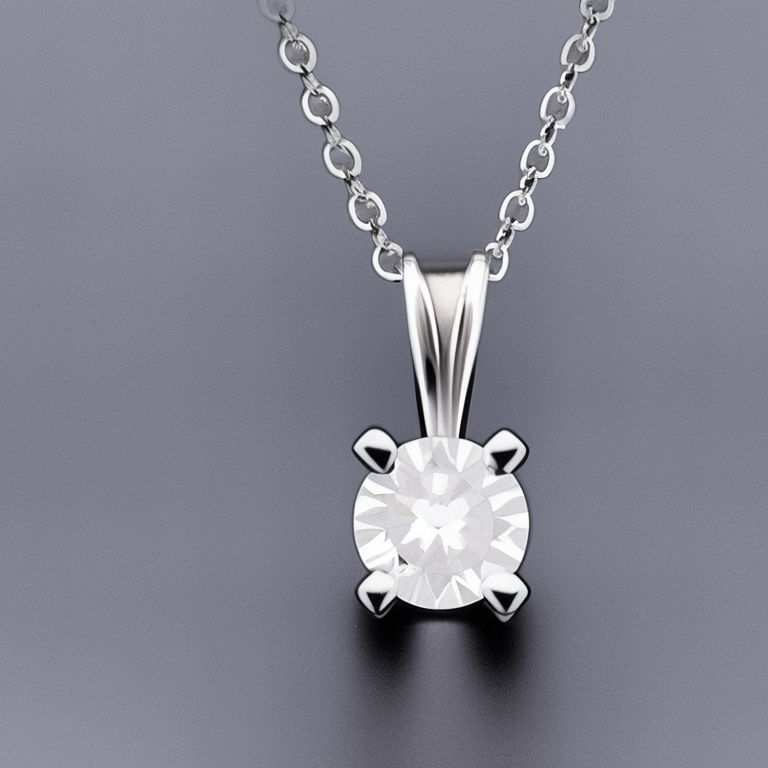
Generation parameters embedded in this image by AUTOMATIC1111 Stable Diffusion web UI or a fork of it (Forge, ...) (PNG 'parameters' text chunk):
photo of a 4 prong diamond solitaire necklace
Steps: 50, Sampler: Euler a, CFG scale: 7, Seed: 2588254964, Size: 768x768, Model hash: 4bdfc29c